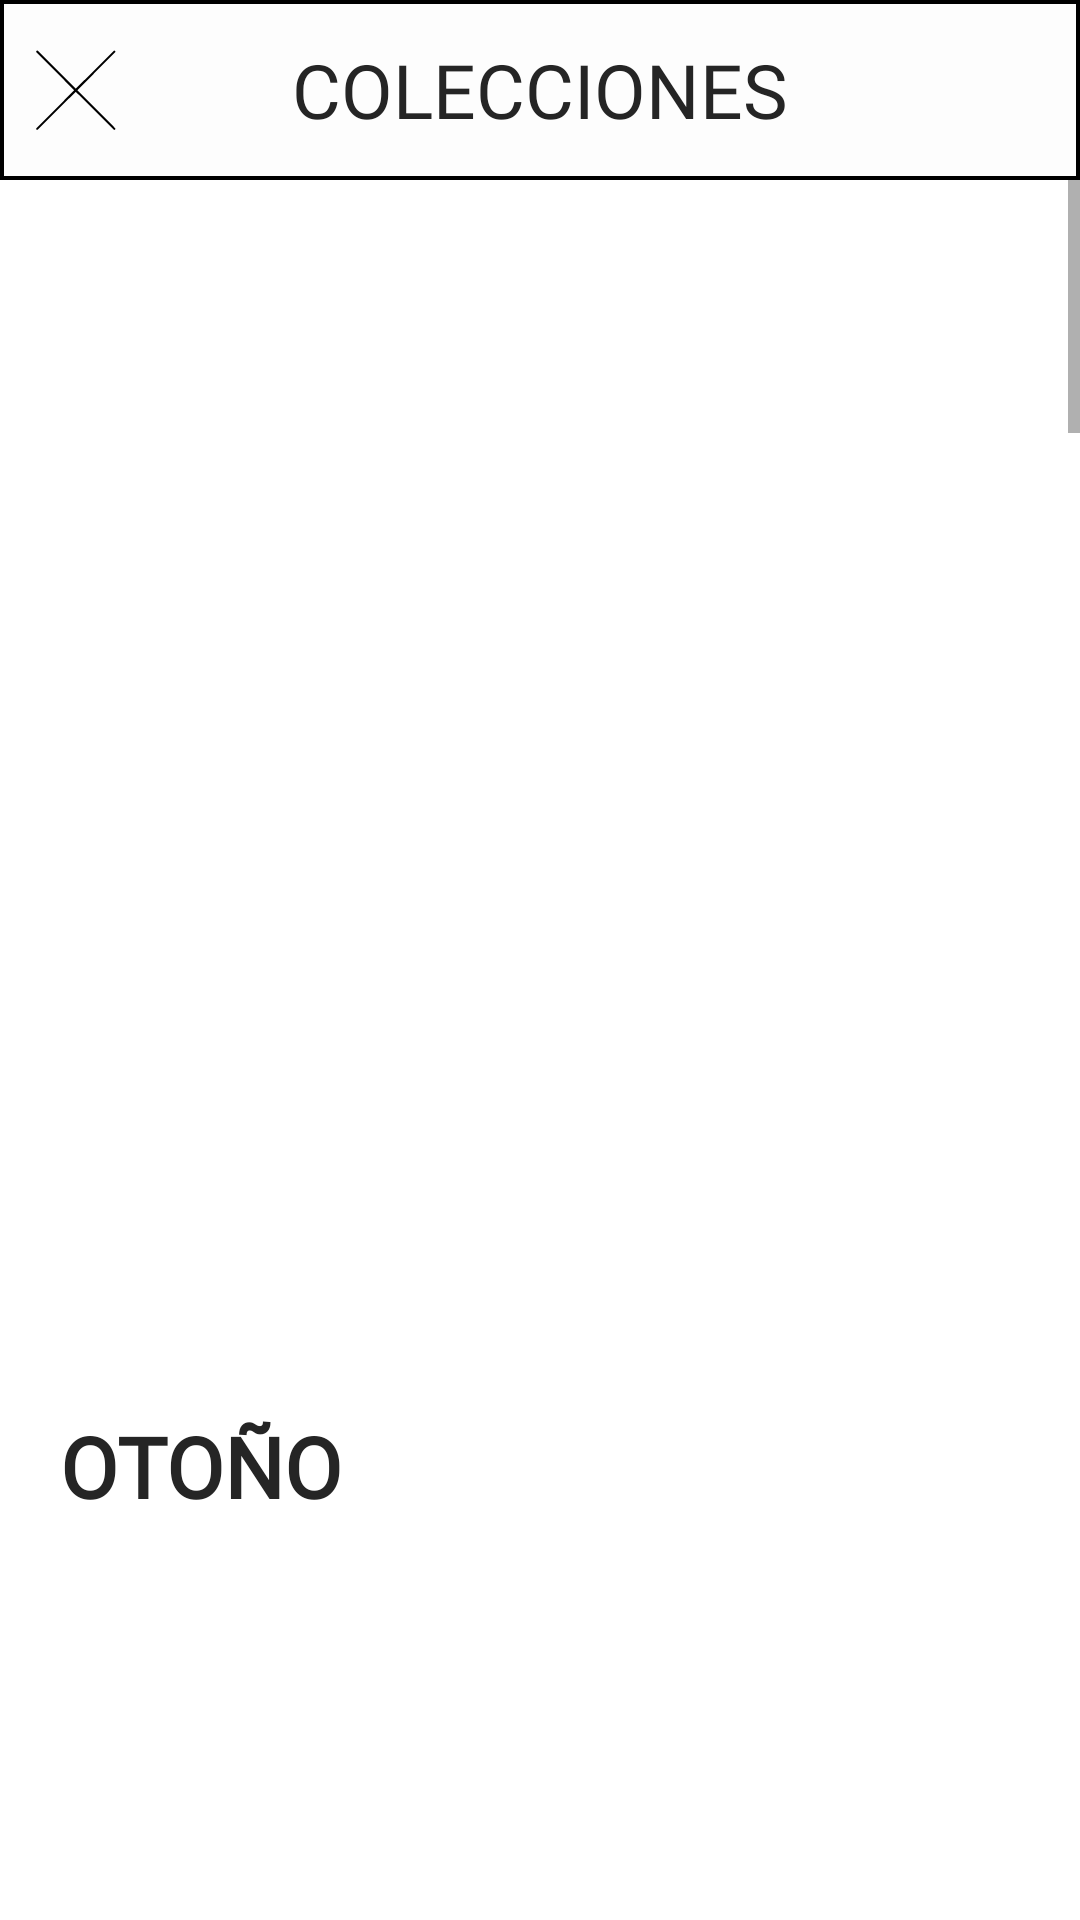

Android layout source for this screen:
<!-- AndroidManifest.xml: application theme Theme.Tfg -->
<!-- res/layout/fragment_colecciones.xml -->
<?xml version="1.0" encoding="utf-8"?>
<LinearLayout xmlns:android="http://schemas.android.com/apk/res/android"
    xmlns:tools="http://schemas.android.com/tools"
    android:layout_width="match_parent"
    android:layout_height="match_parent"
    tools:context=".ColeccionesFragment"
    android:orientation="vertical">

    <com.google.android.material.navigation.NavigationView
        android:layout_width="match_parent"
        android:layout_height="60dp"
        android:background="@drawable/nav_style"
        android:outlineSpotShadowColor="@color/transparente"
        android:foregroundGravity="center">
        <TextView
            android:layout_width="wrap_content"
            android:layout_height="wrap_content"
            android:fontFamily="@font/oswald_medium"
            android:text="COLECCIONES"
            android:layout_gravity="center"
            android:textSize="25dp"
            android:textColor="@color/black2"/>
        <ImageButton
            android:id="@+id/btnExitColecciones"
            android:layout_width="50dp"
            android:layout_height="match_parent"
            android:padding="11dp"
            android:layout_gravity="left"
            android:scaleType="fitCenter"
            android:src="@drawable/cruz"
            android:background="@color/transparente"/>
    </com.google.android.material.navigation.NavigationView>

    <ScrollView
        android:layout_width="match_parent"
        android:layout_height="match_parent">
        <LinearLayout
            android:layout_width="match_parent"
            android:layout_height="match_parent"
            android:orientation="vertical">
            <ImageView
                android:id="@+id/ivOtoño"
                android:layout_width="match_parent"
                android:layout_height="410dp"
                android:padding="10dp"
                android:scaleType="fitCenter"/>
            <TextView
                android:layout_width="wrap_content"
                android:layout_height="wrap_content"
                android:layout_marginLeft="20dp"
                android:text="OTOÑO"
                android:fontFamily="@font/ptsans_narrow_bold"
                android:textColor="@color/black2"
                android:textStyle="bold"
                android:textSize="28dp"/>
            <androidx.recyclerview.widget.RecyclerView
                android:layout_width="match_parent"
                android:id="@+id/rvOtoño"
                tools:listitem="@layout/item_gender"
                android:layout_height="350dp"/>
            <ImageView
                android:id="@+id/ivInvierno"
                android:layout_width="match_parent"
                android:layout_height="410dp"
                android:padding="10dp"
                android:scaleType="fitCenter"/>
            <TextView
                android:layout_width="wrap_content"
                android:layout_height="wrap_content"
                android:layout_marginLeft="20dp"
                android:text="INVIERNO"
                android:fontFamily="@font/ptsans_narrow_bold"
                android:textColor="@color/black2"
                android:textStyle="bold"
                android:textSize="28dp"/>
            <androidx.recyclerview.widget.RecyclerView
                android:layout_width="match_parent"
                android:id="@+id/rvInvierno"
                tools:listitem="@layout/item_gender"
                android:layout_height="350dp"/>
            <ImageView
                android:id="@+id/ivPrimavera"
                android:layout_width="match_parent"
                android:layout_height="410dp"
                android:padding="10dp"
                android:scaleType="fitCenter"/>
            <TextView
                android:layout_width="wrap_content"
                android:layout_height="wrap_content"
                android:layout_marginLeft="20dp"
                android:text="PRIMAVERA"
                android:fontFamily="@font/ptsans_narrow_bold"
                android:textColor="@color/black2"
                android:textStyle="bold"
                android:textSize="28dp"/>
            <androidx.recyclerview.widget.RecyclerView
                android:layout_width="match_parent"
                android:id="@+id/rvPrimavera"
                tools:listitem="@layout/item_gender"
                android:layout_height="350dp"/>
            <ImageView
                android:id="@+id/ivVerano"
                android:layout_width="match_parent"
                android:layout_height="410dp"
                android:padding="10dp"
                android:scaleType="fitCenter"/>
            <TextView
                android:layout_width="wrap_content"
                android:layout_height="wrap_content"
                android:layout_marginLeft="20dp"
                android:text="VERANO"
                android:fontFamily="@font/ptsans_narrow_bold"
                android:textColor="@color/black2"
                android:textStyle="bold"
                android:textSize="28dp"/>
            <androidx.recyclerview.widget.RecyclerView
                android:layout_width="match_parent"
                android:id="@+id/rvVerano"
                tools:listitem="@layout/item_gender"
                android:layout_height="350dp"/>
            <ImageView
                android:id="@+id/ivAnime"
                android:layout_width="match_parent"
                android:layout_height="410dp"
                android:padding="10dp"
                android:scaleType="fitCenter"/>
            <TextView
                android:layout_width="wrap_content"
                android:layout_height="wrap_content"
                android:layout_marginLeft="20dp"
                android:text="ANIME"
                android:fontFamily="@font/ptsans_narrow_bold"
                android:textColor="@color/black2"
                android:textStyle="bold"
                android:textSize="28dp"/>
            <androidx.recyclerview.widget.RecyclerView
                android:layout_width="match_parent"
                android:id="@+id/rvAnime"
                tools:listitem="@layout/item_gender"
                android:layout_height="350dp"/>
        </LinearLayout>
    </ScrollView>

</LinearLayout>
<!-- res/layout/item_gender.xml (included above) -->
<?xml version="1.0" encoding="utf-8"?>
<LinearLayout xmlns:android="http://schemas.android.com/apk/res/android"
    xmlns:app="http://schemas.android.com/apk/res-auto"
    xmlns:tools="http://schemas.android.com/tools"
    android:layout_height="wrap_content"
    android:layout_width="205dp"
    android:orientation="vertical">

    <ImageView
        android:id="@+id/ivGender"
        android:layout_width="match_parent"
        android:layout_height="235dp"
        android:layout_marginLeft="8dp"
        android:layout_marginTop="5dp"
        android:layout_marginRight="8dp"
        android:background="@color/grey"
        android:scaleType="centerCrop" />

    <LinearLayout
        android:layout_width="match_parent"
        android:layout_height="wrap_content"
        android:gravity="center"
        android:layout_alignParentBottom="true"
        android:orientation="vertical">
        <TextView
            android:id="@+id/tvGender"
            android:layout_width="180dp"
            android:layout_height="wrap_content"
            android:textAlignment="center"
            android:textColor="@color/black"
            android:textSize="19dp"
            android:textStyle="bold"
            tools:ignore="MissingConstraints"
            tools:text="ASHDKSAHDKHASKDHKJASHDJHAS SADASDADASASD" />
        <TextView
            android:id="@+id/tvGenderPrice"
            android:layout_width="wrap_content"
            android:layout_height="wrap_content"
            android:layout_gravity="center"
            android:textColor="@color/black"
            android:textSize="16dp"
            tools:ignore="MissingConstraints"
            tools:text="kotlinman" />
    </LinearLayout>

</LinearLayout>
<!-- resources referenced by this layout -->
<resources>
  <color name="black">#FF000000</color>
  <color name="black2">#252525</color>
  <color name="grey">#575757</color>
  <color name="transparente">#00000000</color>
  <!-- drawable cruz (drawable) -->
  <vector xmlns:android="http://schemas.android.com/apk/res/android"
      android:width="800dp"
      android:height="800dp"
      android:viewportWidth="800"
      android:viewportHeight="800">
    <path
        android:pathData="M32.7,27.8c-2,2.1 -2.7,3.8 -2.7,6.9l0,4 180.5,180.9c118.7,119 180.5,181.6 180.5,182.9 0,1.3 -61.1,63.1 -180.5,182.5l-180.5,180.5 0,4.2c0,3.4 0.6,4.6 3.5,7.2 2.4,2.1 4.6,3.1 6.8,3.1 2.9,-0 18.8,-15.6 184.2,-181 113,-113 181.7,-181 182.9,-181 1.2,-0 69,67.1 180.5,178.6 98.2,98.3 179.9,179.7 181.4,181 4.1,3.5 8.2,3.1 12.3,-1 4.7,-4.7 4.5,-8 -0.5,-14.3 -2.2,-2.6 -83.4,-84.2 -180.5,-181.3 -125.9,-125.8 -176.6,-177.1 -176.6,-178.6 0,-2 50.1,-52.5 314,-316.9 45.5,-45.6 47,-47.2 47,-50.9 0,-5.5 -4.3,-9.6 -10.2,-9.6l-4.3,-0 -180.6,180.6c-144.7,144.7 -181,180.5 -182.8,180.2 -1.3,-0.2 -73.7,-71.8 -182.4,-180.6l-180.3,-180.2 -4.5,-0c-3.7,-0 -5,0.5 -7.2,2.8z"
        android:fillColor="#000000"
        android:strokeColor="#00000000"/>
  </vector>
  <!-- drawable nav_style (drawable) -->
  <?xml version="1.0" encoding="utf-8"?>
  <selector xmlns:android="http://schemas.android.com/apk/res/android" >
      <item >
          <shape
              android:shape="rectangle">
              <stroke android:width="1.25dp" android:color="@color/black"/>
              <solid android:color="@color/white2"/>
          </shape>
      </item>
  </selector>
  <style name="Theme.Tfg" parent="Theme.MaterialComponents.DayNight.DarkActionBar">
          
          <item name="colorPrimary">@color/purple_500</item>
          <item name="colorPrimaryVariant">@color/purple_700</item>
          <item name="colorOnPrimary">@color/white</item>
          
          <item name="colorSecondary">@color/teal_200</item>
          <item name="colorSecondaryVariant">@color/teal_700</item>
          <item name="colorOnSecondary">@color/black</item>
          
          <item name="android:statusBarColor">?attr/colorPrimaryVariant</item>
          
      </style>
  <color name="white2">#FDFDFD</color>
  <color name="purple_500">#FF6200EE</color>
  <color name="purple_700">#FF3700B3</color>
  <color name="white">#FFFFFFFF</color>
  <color name="teal_200">#FF03DAC5</color>
  <color name="teal_700">#FF018786</color>
</resources>
